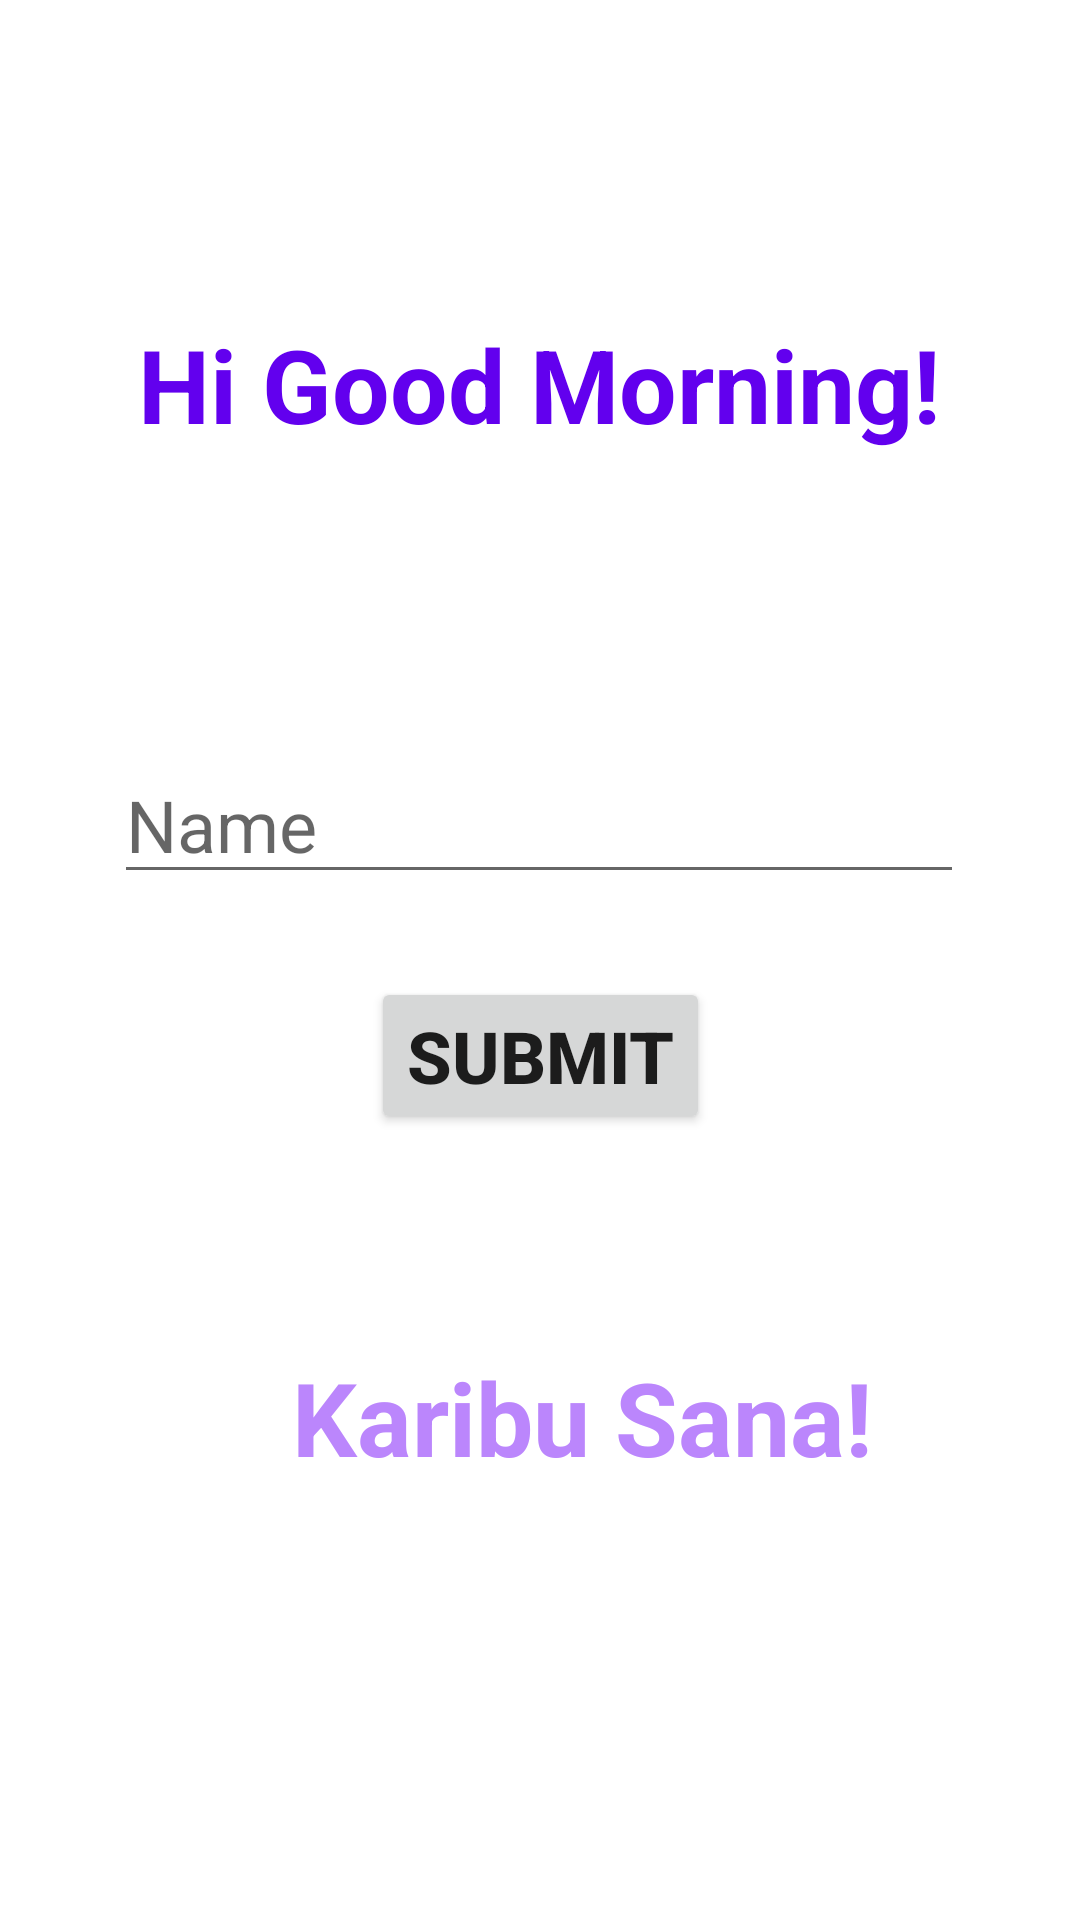

The Android layout XML behind this screen, and the referenced resources:
<!-- AndroidManifest.xml: application theme Theme.Tea -->
<!-- res/layout/activity_main.xml -->
<?xml version="1.0" encoding="utf-8"?>
<androidx.constraintlayout.widget.ConstraintLayout xmlns:android="http://schemas.android.com/apk/res/android"
    xmlns:app="http://schemas.android.com/apk/res-auto"
    xmlns:tools="http://schemas.android.com/tools"
    android:layout_width="match_parent"
    android:layout_height="match_parent"
    tools:context=".MainActivity">

    <TextView
        android:id="@+id/welcome"
        android:layout_width="wrap_content"
        android:layout_height="wrap_content"
        android:text="@string/welcome"
        android:textColor="@color/purple_200"
        android:textSize="34sp"
        android:textStyle="bold"
        app:layout_constraintBottom_toBottomOf="parent"
        app:layout_constraintEnd_toEndOf="parent"
        app:layout_constraintHorizontal_bias="0.585"
        app:layout_constraintStart_toStartOf="parent"
        app:layout_constraintTop_toTopOf="parent"
        app:layout_constraintVertical_bias="0.756" />

    <TextView
        android:id="@+id/textView"
        android:layout_width="wrap_content"
        android:layout_height="wrap_content"
        android:text="@string/greetings"
        android:textColor="@color/purple_500"
        android:textSize="34sp"
        android:textStyle="bold"
        app:layout_constraintBottom_toBottomOf="parent"
        app:layout_constraintEnd_toEndOf="parent"
        app:layout_constraintHorizontal_bias="0.497"
        app:layout_constraintStart_toStartOf="parent"
        app:layout_constraintTop_toTopOf="parent"
        app:layout_constraintVertical_bias="0.177" />

    <EditText
        android:id="@+id/personaName"
        android:layout_width="wrap_content"
        android:layout_height="wrap_content"
        android:ems="10"
        android:hint="Name"
        android:inputType="textPersonName"
        android:textSize="24sp"
        app:layout_constraintBottom_toBottomOf="parent"
        app:layout_constraintEnd_toEndOf="parent"
        app:layout_constraintHorizontal_bias="0.497"
        app:layout_constraintStart_toStartOf="parent"
        app:layout_constraintTop_toTopOf="parent"
        app:layout_constraintVertical_bias="0.421" />

    <Button
        android:id="@+id/button"
        android:layout_width="wrap_content"
        android:layout_height="wrap_content"
        android:text="SUBMIT"
        android:textSize="24sp"
        android:textStyle="bold"
        app:layout_constraintBottom_toBottomOf="parent"
        app:layout_constraintEnd_toEndOf="parent"
        app:layout_constraintStart_toStartOf="parent"
        app:layout_constraintTop_toTopOf="parent"
        app:layout_constraintVertical_bias="0.554" />

    <Button
        android:id="@+id/next"
        android:layout_width="wrap_content"
        android:layout_height="wrap_content"
        android:text="NEXT"
        android:textSize="24sp"
        android:visibility="invisible"
        app:icon="@color/teal_200"
        app:layout_constraintBottom_toBottomOf="parent"
        app:layout_constraintEnd_toEndOf="parent"
        app:layout_constraintHorizontal_bias="0.861"
        app:layout_constraintStart_toStartOf="parent"
        app:layout_constraintTop_toTopOf="parent"
        app:layout_constraintVertical_bias="0.957" />

</androidx.constraintlayout.widget.ConstraintLayout>
<!-- resources referenced by this layout -->
<resources>
  <string name="greetings">Hi Good Morning!</string>
  <string name="welcome">Karibu Sana!</string>
  <style name="Theme.Tea" parent="Theme.MaterialComponents.DayNight.DarkActionBar">
          
          <item name="colorPrimary">@color/purple_500</item>
          <item name="colorPrimaryVariant">@color/purple_700</item>
          <item name="colorOnPrimary">@color/white</item>
          
          <item name="colorSecondary">@color/teal_200</item>
          <item name="colorSecondaryVariant">@color/teal_700</item>
          <item name="colorOnSecondary">@color/black</item>
          
          <item name="android:statusBarColor">?attr/colorPrimaryVariant</item>
          
      </style>
  <!-- not gathered from this repository: default colours our renderer supplied (Android Studio template values) -->
  <color name="purple_200">#FFBB86FC</color>
  <color name="purple_500">#FF6200EE</color>
  <color name="purple_700">#FF3700B3</color>
  <color name="teal_200">#FF03DAC5</color>
  <color name="teal_700">#FF018786</color>
  <color name="black">#FF000000</color>
  <color name="white">#FFFFFFFF</color>
</resources>
